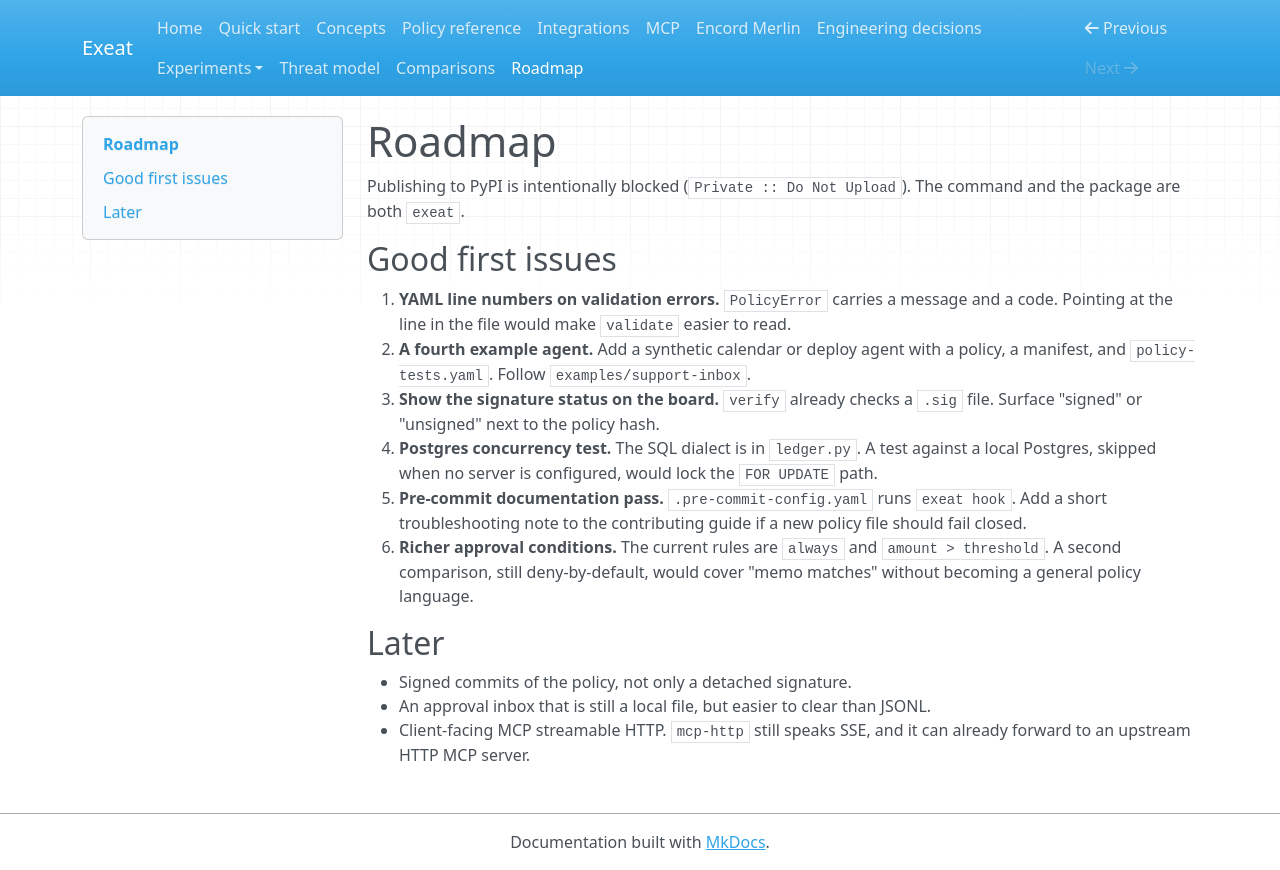

repository: koushikchowdary6/exeat · page: roadmap/index.html · generator: mkdocs

# Roadmap

Publishing to PyPI is intentionally blocked (`Private :: Do Not Upload`). The command and the package are both `exeat`.

## Good first issues

1. **YAML line numbers on validation errors.** `PolicyError` carries a message and a code. Pointing at the line in the file would make `validate` easier to read.
2. **A fourth example agent.** Add a synthetic calendar or deploy agent with a policy, a manifest, and `policy-tests.yaml`. Follow `examples/support-inbox`.
3. **Show the signature status on the board.** `verify` already checks a `.sig` file. Surface "signed" or "unsigned" next to the policy hash.
4. **Postgres concurrency test.** The SQL dialect is in `ledger.py`. A test against a local Postgres, skipped when no server is configured, would lock the `FOR UPDATE` path.
5. **Pre-commit documentation pass.** `.pre-commit-config.yaml` runs `exeat hook`. Add a short troubleshooting note to the contributing guide if a new policy file should fail closed.
6. **Richer approval conditions.** The current rules are `always` and `amount > threshold`. A second comparison, still deny-by-default, would cover "memo matches" without becoming a general policy language.

## Later

- Signed commits of the policy, not only a detached signature.
- An approval inbox that is still a local file, but easier to clear than JSONL.
- Client-facing MCP streamable HTTP. `mcp-http` still speaks SSE, and it can already forward to an upstream HTTP MCP server.
